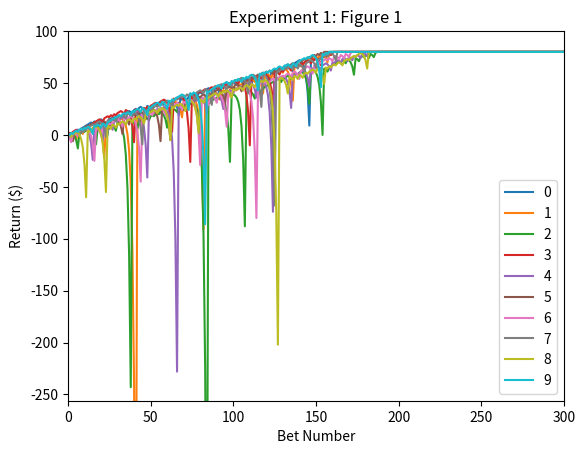
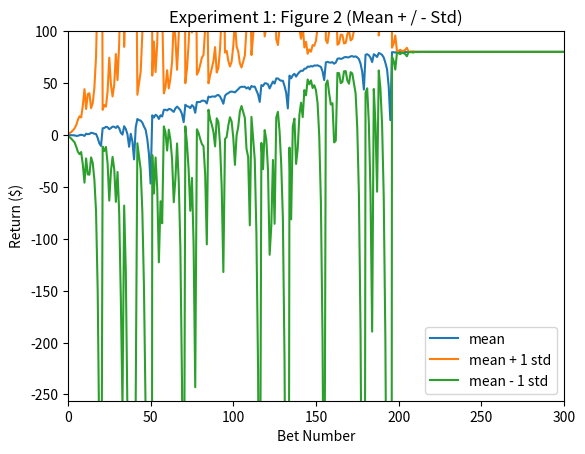
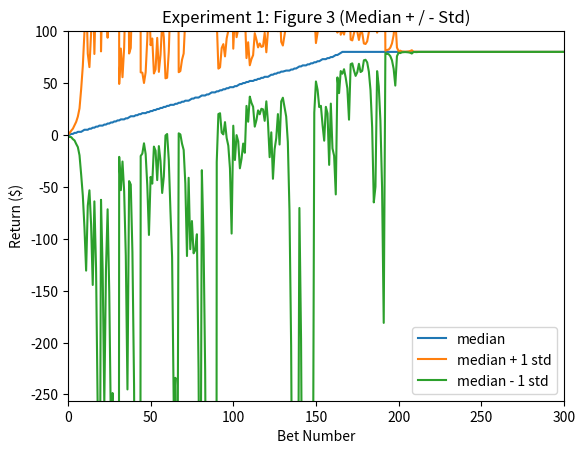
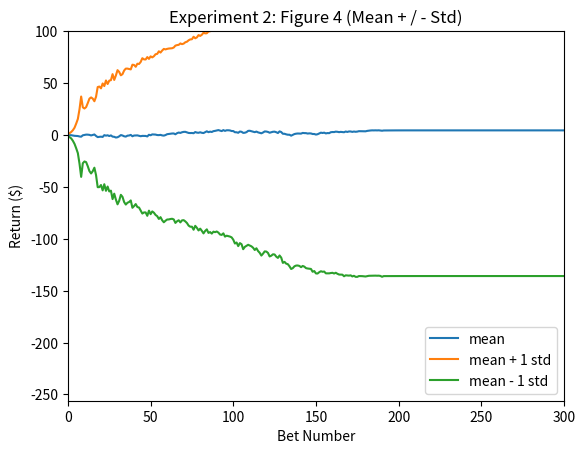
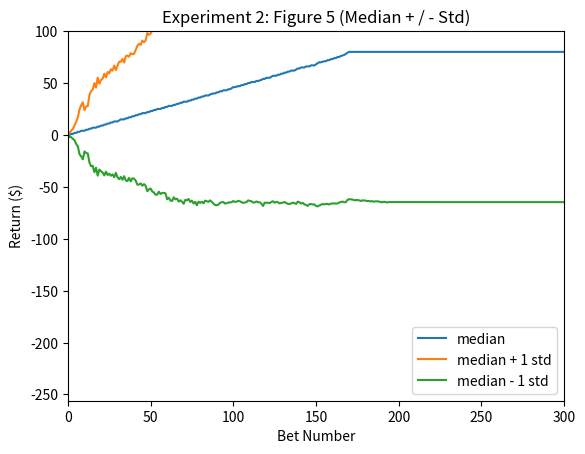

Write the Python code that produced these figures, in order.
"""Assess a betting strategy.  		   	  			  	 		  		  		    	 		 		   		 		  
  		   	  			  	 		  		  		    	 		 		   		 		  
Copyright 2018, Georgia Institute of Technology (Georgia Tech)  		   	  			  	 		  		  		    	 		 		   		 		  
Atlanta, Georgia 30332  		   	  			  	 		  		  		    	 		 		   		 		  
All Rights Reserved  		   	  			  	 		  		  		    	 		 		   		 		  
  		   	  			  	 		  		  		    	 		 		   		 		  
Template code for CS 4646/7646  		   	  			  	 		  		  		    	 		 		   		 		  
  		   	  			  	 		  		  		    	 		 		   		 		  
Georgia Tech asserts copyright ownership of this template and all derivative  		   	  			  	 		  		  		    	 		 		   		 		  
works, including solutions to the projects assigned in this course. Students  		   	  			  	 		  		  		    	 		 		   		 		  
and other users of this template code are advised not to share it with others  		   	  			  	 		  		  		    	 		 		   		 		  
or to make it available on publicly viewable websites including repositories  		   	  			  	 		  		  		    	 		 		   		 		  
such as github and gitlab.  This copyright statement should not be removed  		   	  			  	 		  		  		    	 		 		   		 		  
or edited.  		   	  			  	 		  		  		    	 		 		   		 		  
  		   	  			  	 		  		  		    	 		 		   		 		  
We do grant permission to share solutions privately with non-students such  		   	  			  	 		  		  		    	 		 		   		 		  
as potential employers. However, sharing with other current or future  		   	  			  	 		  		  		    	 		 		   		 		  
students of CS 7646 is prohibited and subject to being investigated as a  		   	  			  	 		  		  		    	 		 		   		 		  
GT honor code violation.  		   	  			  	 		  		  		    	 		 		   		 		  
  		   	  			  	 		  		  		    	 		 		   		 		  
-----do not edit anything above this line---  		   	  			  	 		  		  		    	 		 		   		 		  
  		   	  			  	 		  		  		    	 		 		   		 		  
Student Name: Sebastian Hollister (replace with your name)  		   	  			  	 		  		  		    	 		 		   		 		  
GT User ID: shollister7 (replace with your User ID)  		   	  			  	 		  		  		    	 		 		   		 		  
GT ID: 903304661(replace with your GT ID)  		   	  			  	 		  		  		    	 		 		   		 		  
"""  		   	  			  	 		  		  		    	 		 		   		 		  
  		   	  			  	 		  		  		    	 		 		   		 		  
import numpy as np

import matplotlib.pyplot as plt


def author():  		   	  			  	 		  		  		    	 		 		   		 		  
        return 'shollister7' # replace tb34 with your Georgia Tech username.  		   	  			  	 		  		  		    	 		 		   		 		  
  		   	  			  	 		  		  		    	 		 		   		 		  
def gtid():  		   	  			  	 		  		  		    	 		 		   		 		  
	return 903304661 # replace with your GT ID number  		   	  			  	 		  		  		    	 		 		   		 		  
  		   	  			  	 		  		  		    	 		 		   		 		  
def get_spin_result(win_prob):  		   	  			  	 		  		  		    	 		 		   		 		  
	result = False  		   	  			  	 		  		  		    	 		 		   		 		  
	if np.random.random() <= win_prob:  		   	  			  	 		  		  		    	 		 		   		 		  
		result = True  		   	  			  	 		  		  		    	 		 		   		 		  
	return result  		   	  			  	 		  		  		    	 		 		   		 		  

def test_code():  		   	  			  	 		  		  		    	 		 		   		 		  
	win_prob = 0.4737 # set appropriately to the probability of a win  		   	  			  	 		  		  		    	 		 		   		 		  
	np.random.seed(gtid()) # do this only once  		   	  			  	 		  		  		    	 		 		   		 		     	  			  	 		  		  		    	 		 		   		 		  
  		   	  			  	 		  		  		    	 		 		   		 		  
	# add your code here to implement the experiments
	exp1_fig1(win_prob)
	exp1_fig2(win_prob)
	exp1_fig3(win_prob)
	exp2_fig4(win_prob)
	exp2_fig5(win_prob)
	

def run_simulator(prob):
	winnings = np.full((1000,),80)
	episode_winnings = 0
	bet_amount = 1
	for i in range(1000):
		if episode_winnings >= 80:
			continue
		won = get_spin_result(prob)
		if won == True:
			episode_winnings = episode_winnings + bet_amount
			winnings[i] = episode_winnings
			bet_amount = 1		
		else:
			episode_winnings = episode_winnings - bet_amount
			bet_amount = bet_amount * 2
			winnings[i] = episode_winnings
	return winnings	

def run_realistic_simulator(prob):
	winnings = np.full((1000,),80)
	episode_winnings = 0
	bet_amount = 1
	for i in range(1000):
		if episode_winnings >= 80:
			continue
		if episode_winnings <= -256:
			winnings[i] = -256
			continue
		if (episode_winnings < 0):
			if bet_amount > 256 - episode_winnings:
				bet_amount = episode_winnings
		elif (bet_amount > 256 + episode_winnings):
			bet_amount = episode_winnings

		won = get_spin_result(prob)
		if won == True:
			episode_winnings = episode_winnings + bet_amount
			winnings[i] = episode_winnings
			bet_amount = 1		
		else:
			episode_winnings = episode_winnings - bet_amount
			bet_amount = bet_amount * 2
			winnings[i] = episode_winnings
	return winnings	

def exp1_fig1(prob):
	results = np.empty((0, 1000))
	plt.figure(0)
	for i in range(10):
		run = run_simulator(prob)
		plt.plot(run, label=i)
		results = np.append(results, [run], axis = 0)
	plt.title('Experiment 1: Figure 1')
	plt.xlabel('Bet Number')
	plt.ylabel('Return ($)')
	plt.xlim((0,300))
	plt.ylim((-256, 100))
	plt.legend(loc="lower right")
	plt.savefig('figure1.png')

def exp1_fig2(prob):
	results = np.empty((0, 1000))
	for i in range(1000):
		run = run_simulator(prob)
		results = np.append(results, [run], axis = 0)
	
	mean = np.mean(results, axis=0)
	std = np.std(results, axis=0)

	up_band = mean + std 
	low_band = mean - std

	plt.figure(1)
	plt.plot(mean, label='mean')
	plt.plot(up_band, label='mean + 1 std')
	plt.plot(low_band, label='mean - 1 std')
	plt.xlim((0,300))
	plt.ylim((-256, 100))
	plt.title('Experiment 1: Figure 2 (Mean + / - Std)')
	plt.xlabel('Bet Number')
	plt.ylabel('Return ($)')
	plt.xlim((0,300))
	plt.ylim((-256, 100))
	plt.legend(loc="lower right")
	plt.savefig('figure2.png')

def exp1_fig3(prob):
	results = np.empty((0, 1000))
	for i in range(1000):
		run = run_simulator(prob)
		results = np.append(results, [run], axis = 0)
	
	median = np.median(results, axis=0)
	std = np.std(results, axis=0)

	up_band = median + std 
	low_band = median - std

	plt.figure(2)
	plt.plot(median, label='median')
	plt.plot(up_band, label='median + 1 std')
	plt.plot(low_band, label='median - 1 std')
	plt.xlim((0,300))
	plt.ylim((-256, 100))
	plt.title('Experiment 1: Figure 3 (Median + / - Std)')
	plt.xlabel('Bet Number')
	plt.ylabel('Return ($)')
	plt.xlim((0,300))
	plt.ylim((-256, 100))
	plt.legend(loc="lower right")
	plt.savefig('figure3.png')

def exp2_fig4(prob):
	results = np.empty((0, 1000))
	for i in range(1000):
		run = run_realistic_simulator(prob)
		results = np.append(results, [run], axis = 0)

	mean = np.mean(results, axis=0)
	std = np.std(results, axis=0)

	up_band = mean + std 
	low_band = mean - std

	plt.figure(3)
	plt.plot(mean, label='mean')
	plt.plot(up_band, label='mean + 1 std')
	plt.plot(low_band, label='mean - 1 std')
	plt.xlim((0,300))
	plt.ylim((-256, 100))
	plt.title('Experiment 2: Figure 4 (Mean + / - Std)')
	plt.xlabel('Bet Number')
	plt.ylabel('Return ($)')
	plt.xlim((0,300))
	plt.ylim((-256, 100))
	plt.legend(loc="lower right")
	plt.savefig('figure4.png')

def exp2_fig5(prob):
	results = np.empty((0, 1000))
	for i in range(1000):
		run = run_realistic_simulator(prob)
		results = np.append(results, [run], axis = 0)

	median = np.median(results, axis=0)
	std = np.std(results, axis=0)

	up_band = median + std 
	low_band = median - std

	plt.figure(4)
	plt.plot(median, label='median')
	plt.plot(up_band, label='median + 1 std')
	plt.plot(low_band, label='median - 1 std')
	plt.xlim((0,300))
	plt.ylim((-256, 100))
	plt.title('Experiment 2: Figure 5 (Median + / - Std)')
	plt.xlabel('Bet Number')
	plt.ylabel('Return ($)')
	plt.xlim((0,300))
	plt.ylim((-256, 100))
	plt.legend(loc="lower right")
	plt.savefig('figure5.png')

				  	 		  		  		    	 		 		   		 		  
  		   	  			  	 		  		  		    	 		 		   		 		  
if __name__ == "__main__":  		   	  			  	 		  		  		    	 		 		   		 		  
    test_code()  		   	  			  	 		  		  		    	 		 		   		 		  
